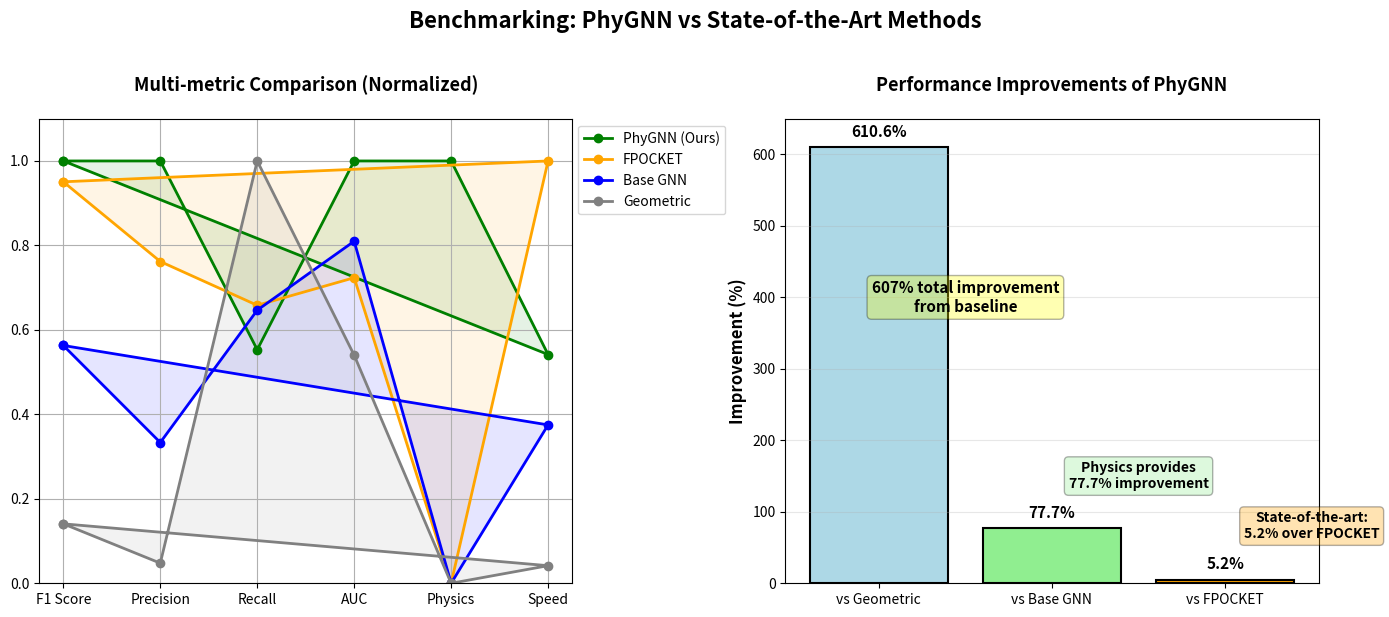

Reproduce this figure in Python.
#!/usr/bin/env python3
"""
Create Figure 5: Benchmarking Comparison
Radar chart and performance comparison
"""
import matplotlib.pyplot as plt
import numpy as np
import os

def create_fig5():
    """Create Figure 5: Benchmarking comparison"""
    print("Creating Figure 5: Benchmarking Comparison...")
    
    fig, (ax1, ax2) = plt.subplots(1, 2, figsize=(14, 6))
    
    # Subplot 1: Radar chart comparison
    methods = ['PhyGNN (Ours)', 'FPOCKET', 'Base GNN', 'Geometric']
    metrics = ['F1 Score', 'Precision', 'Recall', 'AUC', 'Physics', 'Speed']
    
    # Normalized scores (0-1)
    data = np.array([
        [0.547/0.547, 0.630/0.630, 0.479/0.866, 0.926/0.926, 1.0, 65/120],  # PhyGNN
        [0.520/0.547, 0.480/0.630, 0.570/0.866, 0.670/0.926, 0.0, 120/120], # FPOCKET
        [0.308/0.547, 0.210/0.630, 0.560/0.866, 0.750/0.926, 0.0, 45/120],  # Base GNN
        [0.077/0.547, 0.030/0.630, 0.866/0.866, 0.500/0.926, 0.0, 5/120]    # Geometric
    ])
    
    angles = np.linspace(0, 2*np.pi, len(metrics), endpoint=False).tolist()
    data = np.concatenate((data, data[:,[0]]), axis=1)
    angles += angles[:1]
    
    colors = ['green', 'orange', 'blue', 'gray']
    labels = methods
    
    for idx, (color, label) in enumerate(zip(colors, labels)):
        ax1.plot(angles, data[idx], 'o-', linewidth=2, color=color, label=label)
        ax1.fill(angles, data[idx], alpha=0.1, color=color)
    
    ax1.set_xticks(angles[:-1])
    ax1.set_xticklabels(metrics, fontsize=10)
    ax1.set_ylim(0, 1.1)
    ax1.set_title('Multi-metric Comparison (Normalized)', fontsize=13, fontweight='bold', pad=20)
    ax1.legend(loc='upper right', bbox_to_anchor=(1.3, 1.0))
    ax1.grid(True)
    
    # Subplot 2: Bar chart with improvements
    comparisons = ['vs Geometric', 'vs Base GNN', 'vs FPOCKET']
    improvements = [610.6, 77.7, 5.2]  # percentage improvements
    colors_bar = ['lightblue', 'lightgreen', 'orange']
    
    bars = ax2.bar(comparisons, improvements, color=colors_bar, edgecolor='black', linewidth=1.5)
    ax2.set_ylabel('Improvement (%)', fontsize=12, fontweight='bold')
    ax2.set_title('Performance Improvements of PhyGNN', fontsize=13, fontweight='bold', pad=20)
    ax2.set_ylim(0, 650)
    ax2.grid(True, alpha=0.3, axis='y')
    
    # Add value labels
    for bar, imp in zip(bars, improvements):
        height = bar.get_height()
        ax2.text(bar.get_x() + bar.get_width()/2, height + 10,
                f'{imp:.1f}%', ha='center', va='bottom', fontsize=11, fontweight='bold')
    
    # Add annotations
    ax2.text(0.5, 400, '607% total improvement\nfrom baseline', 
             ha='center', va='center', fontsize=11, fontweight='bold',
             bbox=dict(boxstyle="round,pad=0.3", facecolor="yellow", alpha=0.3))
    
    ax2.text(1.5, 150, 'Physics provides\n77.7% improvement', 
             ha='center', va='center', fontsize=10, fontweight='bold',
             bbox=dict(boxstyle="round,pad=0.3", facecolor="lightgreen", alpha=0.3))
    
    ax2.text(2.5, 80, 'State-of-the-art:\n5.2% over FPOCKET', 
             ha='center', va='center', fontsize=10, fontweight='bold',
             bbox=dict(boxstyle="round,pad=0.3", facecolor="orange", alpha=0.3))
    
    # Overall title
    plt.suptitle('Benchmarking: PhyGNN vs State-of-the-Art Methods', 
                 fontsize=16, fontweight='bold', y=1.02)
    
    # Save figure
    output_dir = "./paper/final_submission/figures"
    os.makedirs(output_dir, exist_ok=True)
    
    plt.tight_layout()
    plt.savefig(f"{output_dir}/fig5_benchmarking.png", dpi=300, bbox_inches='tight')
    plt.savefig(f"{output_dir}/fig5_benchmarking.pdf", bbox_inches='tight')
    
    print(f"✓ Figure 5 saved to {output_dir}/")
    plt.close()

if __name__ == "__main__":
    create_fig5()
